Run: headless pygame with SDL's dummy video driver; simulated clock (each Clock.tick advances the game by its frame time, no real sleeping); random seed 0; keys injected as events and as key.get_pressed() state; no mouse input.
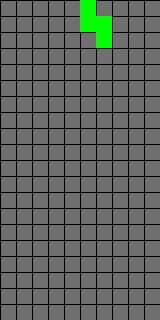
Frame 1 of 4 · flips 1–60 · no input
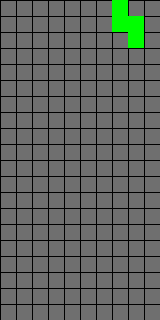
Frame 2 of 4 · flips 61–180 · tapped SPACE, RETURN · held RIGHT (→), D
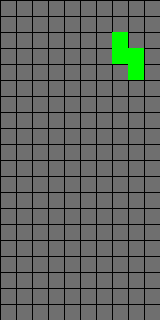
Frame 3 of 4 · flips 181–300 · held DOWN (↓), S
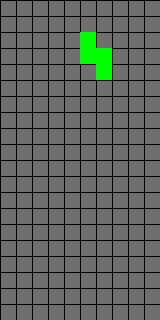
Frame 4 of 4 · flips 301–420 · held LEFT (←), A, UP (↑), W

The pygame program that drew these frames:

import pygame
import random

FPS = 60
GAME_SPEED = 5

ELEMENT_SIZE = 16
BLOCKS_WIDTH = 10
BLOCKS_HEIGHT = 20
WIDTH = ELEMENT_SIZE * BLOCKS_WIDTH
HEIGHT = ELEMENT_SIZE * BLOCKS_HEIGHT

UP = 1
RIGHT = 2
DOWN = 3
LEFT = 4

WHITE = (255, 255, 255)
BLACK = (0, 0, 0)
GREY = (111, 111, 111)
RED = (255, 0, 0)
YELLOW = (255, 255, 0)
BLUE = (0, 0, 255)
LIGHT_BLUE = (80, 80, 255)
ORANGE = (255, 127, 0)
PURPLE = (128, 0, 128)
GREEN = (0, 255, 0)

BLANK = 0
SQUARE = 1
LINE = 2
REG_L = 3
INV_L = 4
REG_S = 5
INV_S = 6
T = 7

PIECEEVENT = pygame.USEREVENT + 1

class Game:
  def __init__(self):
    print("New game")
    pygame.init()

    self.clock = pygame.time.Clock()
    pygame.display.set_caption("PyTris Game")

    self.landed_pieces = Landed_Pieces()
    self.piece_list = [1,2,3,4,5,6,7]
    random.shuffle(self.piece_list)
    self.piece_counter = 0
    self.screen = pygame.display.set_mode([WIDTH, HEIGHT])
    #pygame.time.set_timer(pygame.USEREVENT + 1, 1000 // FPS)
    pygame.time.set_timer(PIECEEVENT, 1000)

  def run(self):
    print("Running game")
    game_over = False

    piece = Piece(self.piece_list[self.piece_counter])
    self.piece_counter += 1

    while not game_over:
      self.clock.tick(FPS)
      self.screen.fill(GREY)
      # Draw Grid
      for y in range(0, HEIGHT, ELEMENT_SIZE):
        pygame.draw.line(self.screen, BLACK, [0, y], [WIDTH, y])
      for x in range(0, WIDTH, ELEMENT_SIZE):
        pygame.draw.line(self.screen, BLACK, [x, 0], [x, HEIGHT])

      for event in pygame.event.get():
          if event.type == PIECEEVENT:
            if piece.stop:
              if self.piece_counter == 7:
                random.shuffle(self.piece_list)
                self.piece_counter = 0
              piece = Piece(self.piece_list[self.piece_counter])
              self.piece_counter += 1
            else:
              piece.update(self.landed_pieces)
          if event.type == pygame.QUIT:
            game_over = True
          elif event.type == pygame.KEYDOWN:
            if event.key == pygame.K_a or event.key == pygame.K_LEFT:
              piece.moveLeft(self.landed_pieces)
            if event.key == pygame.K_d or event.key == pygame.K_RIGHT:
              piece.moveRight(self.landed_pieces)
            if event.key == pygame.K_s or event.key == pygame.K_DOWN:
              piece.moveDown(self.landed_pieces)
            if event.key == pygame.K_e:
              piece.rotateRight(self.landed_pieces)
            if event.key == pygame.K_q:
              piece.rotateLeft(self.landed_pieces)
            if event.key == pygame.K_ESCAPE:
              game_over = True

      self.landed_pieces.draw(self.screen)
              
      if piece.stop:
        self.landed_pieces.store(piece)
      piece.draw(self.screen)

      pygame.display.update()

class Landed_Pieces:
  def __init__(self):
    print("We got the pieces")
    self.grid = [[0]*BLOCKS_WIDTH for i in range(BLOCKS_HEIGHT)]
  
  def get_square(self, x, y):
    #print("Checking", y, BLOCKS_HEIGHT)
    if y < BLOCKS_HEIGHT:
      return self.grid[y][x]

  def store(self, piece):
    for element in piece.elements:
      x = piece.pos[0] + element[0]
      y = piece.pos[1] + element[1]
      self.grid[y][x] = piece.color

  def draw(self, screen):
    for x in range(0, BLOCKS_WIDTH):
      for y in range(0, BLOCKS_HEIGHT):
        if(self.grid[y][x] != 0):
          pygame.draw.rect(
            screen,
            self.grid[y][x],
            (x * ELEMENT_SIZE, y * ELEMENT_SIZE, ELEMENT_SIZE, ELEMENT_SIZE)
          )
          

class Piece:
  def __init__(self, type):
    print("New piece")

    self.pos = (4, 0)
    self.stop = False
    self.rotationValue = 1
    match type:
      case 1:
        self.type = SQUARE
        self.color = YELLOW
        self.elements = [(0,0), (1,0), (0,1), (1,1)]
      case 2:
        self.type = LINE
        self.color = LIGHT_BLUE
        self.rotationMatrix = [
          [(1,3), (2,3), (3,3), (4,3)],
          [(2,1), (2,2), (2,3), (2,4)],
          [(0,3), (1,3), (2,3), (3,3)],
          [(2,0), (2,1), (2,2), (2,3)]
        ]
        self.elements = self.rotationMatrix[self.rotationValue]
      case 3:
        self.type = REG_L
        self.color = ORANGE
        self.rotationMatrix = [
          [(2,0), (0,1), (1,1), (2,1)],
          [(1,0), (1,1), (1,2), (2,2)],
          [(0,1), (1,1), (2,1), (0,2)],
          [(0,0), (1,0), (1,1), (1,2)]
        ]
        self.elements = self.rotationMatrix[self.rotationValue]
      case 4:
        self.type = INV_L
        self.color = BLUE
        self.rotationMatrix = [
          [(0,0), (0,1), (1,1), (2,1)],
          [(1,0), (2,0), (1,1), (1,2)],
          [(0,1), (1,1), (2,1), (2,2)],
          [(1,0), (1,1), (0,2), (1,2)]
        ]
        self.elements = self.rotationMatrix[self.rotationValue]
      case 5:
        self.type = REG_S
        self.color = GREEN
        self.rotationMatrix = [
          [(1,0), (2,0), (0,1), (1,1)],
          [(1,0), (1,1), (2,1), (2,2)],
          [(1,1), (2,1), (0,2), (1,2)],
          [(0,0), (0,1), (1,1), (1,2)]
        ]
        self.elements = self.rotationMatrix[self.rotationValue]
      case 6:
        self.type = INV_S
        self.color = RED
        self.rotationMatrix = [
          [(0,0), (1,0), (1,1), (2,1)],
          [(2,0), (1,1), (2,1), (1,2)],
          [(0,1), (1,1), (1,2), (2,2)],
          [(1,0), (0,1), (1,1), (0,2)]
        ]
        self.elements = self.rotationMatrix[self.rotationValue]
      case 7:
        self.type = T
        self.color = PURPLE
        self.rotationMatrix = [
          [(1,0), (0,1), (1,1), (2,1)],
          [(0,1), (1,1), (2,1), (1,2)],
          [(0,1), (1,1), (2,1), (1,2)],
          [(1,0), (0,1), (1,1), (1,2)]
        ]
        self.elements = self.rotationMatrix[self.rotationValue]

  def draw(self, screen):
    for element in self.elements:
      pygame.draw.rect(screen, self.color, (
        (self.pos[0] + element[0]) * ELEMENT_SIZE,
        (self.pos[1] + element[1]) * ELEMENT_SIZE, ELEMENT_SIZE, ELEMENT_SIZE))

  def update(self, landed_pieces):
    for element in self.elements:
      y = self.pos[1] + element[1] + 1
      x = self.pos[0] + element[0]
      if self.pos[1] + element[1] == BLOCKS_HEIGHT - 1:
        print("something below me!")
        self.stop = True
      elif landed_pieces.get_square(x, y) != 0:
        self.stop = True

    if not self.stop:
      self.pos = (self.pos[0], self.pos[1] + 1)
  
  def moveLeft(self, landed_pieces):
    can_move = True
    for element in self.elements:
      if self.pos[0] + element[0] == 0:
        can_move = False
      elif landed_pieces.get_square(self.pos[0] + element[0] - 1, self.pos[1] + element[1]) != 0:
        can_move = False

    if can_move and not self.stop:
      self.pos = (self.pos[0] - 1, self.pos[1])

  def moveRight(self, landed_pieces):
    can_move = True
    for element in self.elements:
      if self.pos[0] + element[0] == BLOCKS_WIDTH - 1:
        can_move = False
      elif landed_pieces.get_square(self.pos[0] + element[0] + 1, self.pos[1] + element[1]) != 0:
        can_move = False

    if can_move and not self.stop:
      self.pos = (self.pos[0] + 1, self.pos[1])

  def moveDown(self, landed_pieces):
    can_move = True

    for element in self.elements:
      if landed_pieces.get_square(self.pos[0] + element[0], self.pos[1] + element[1] + 1) != 0:
        can_move = False

    if can_move and not self.stop:
      self.pos = (self.pos[0], self.pos[1] + 1)

  def rotateRight(self, landed_pieces):
    if not self.stop:
      if not self.type == 1:
        #TODO: Check if we actually can perform the rotation
        if self.rotationValue == 3:
          self.rotationValue = 0
        else:
          self.rotationValue += 1
        self.elements = self.rotationMatrix[self.rotationValue]
  
  def rotateLeft(self, landed_pieces):
    if not self.stop:
      if not self.type == 1:
        #TODO: Check if we actually can perform the rotation
        if self.rotationValue == 0:
          self.rotationValue = 3
        else:
          self.rotationValue -= 1
        self.elements = self.rotationMatrix[self.rotationValue]

def main():
  game = Game()
  game.run()

if __name__ == '__main__':
  main()
